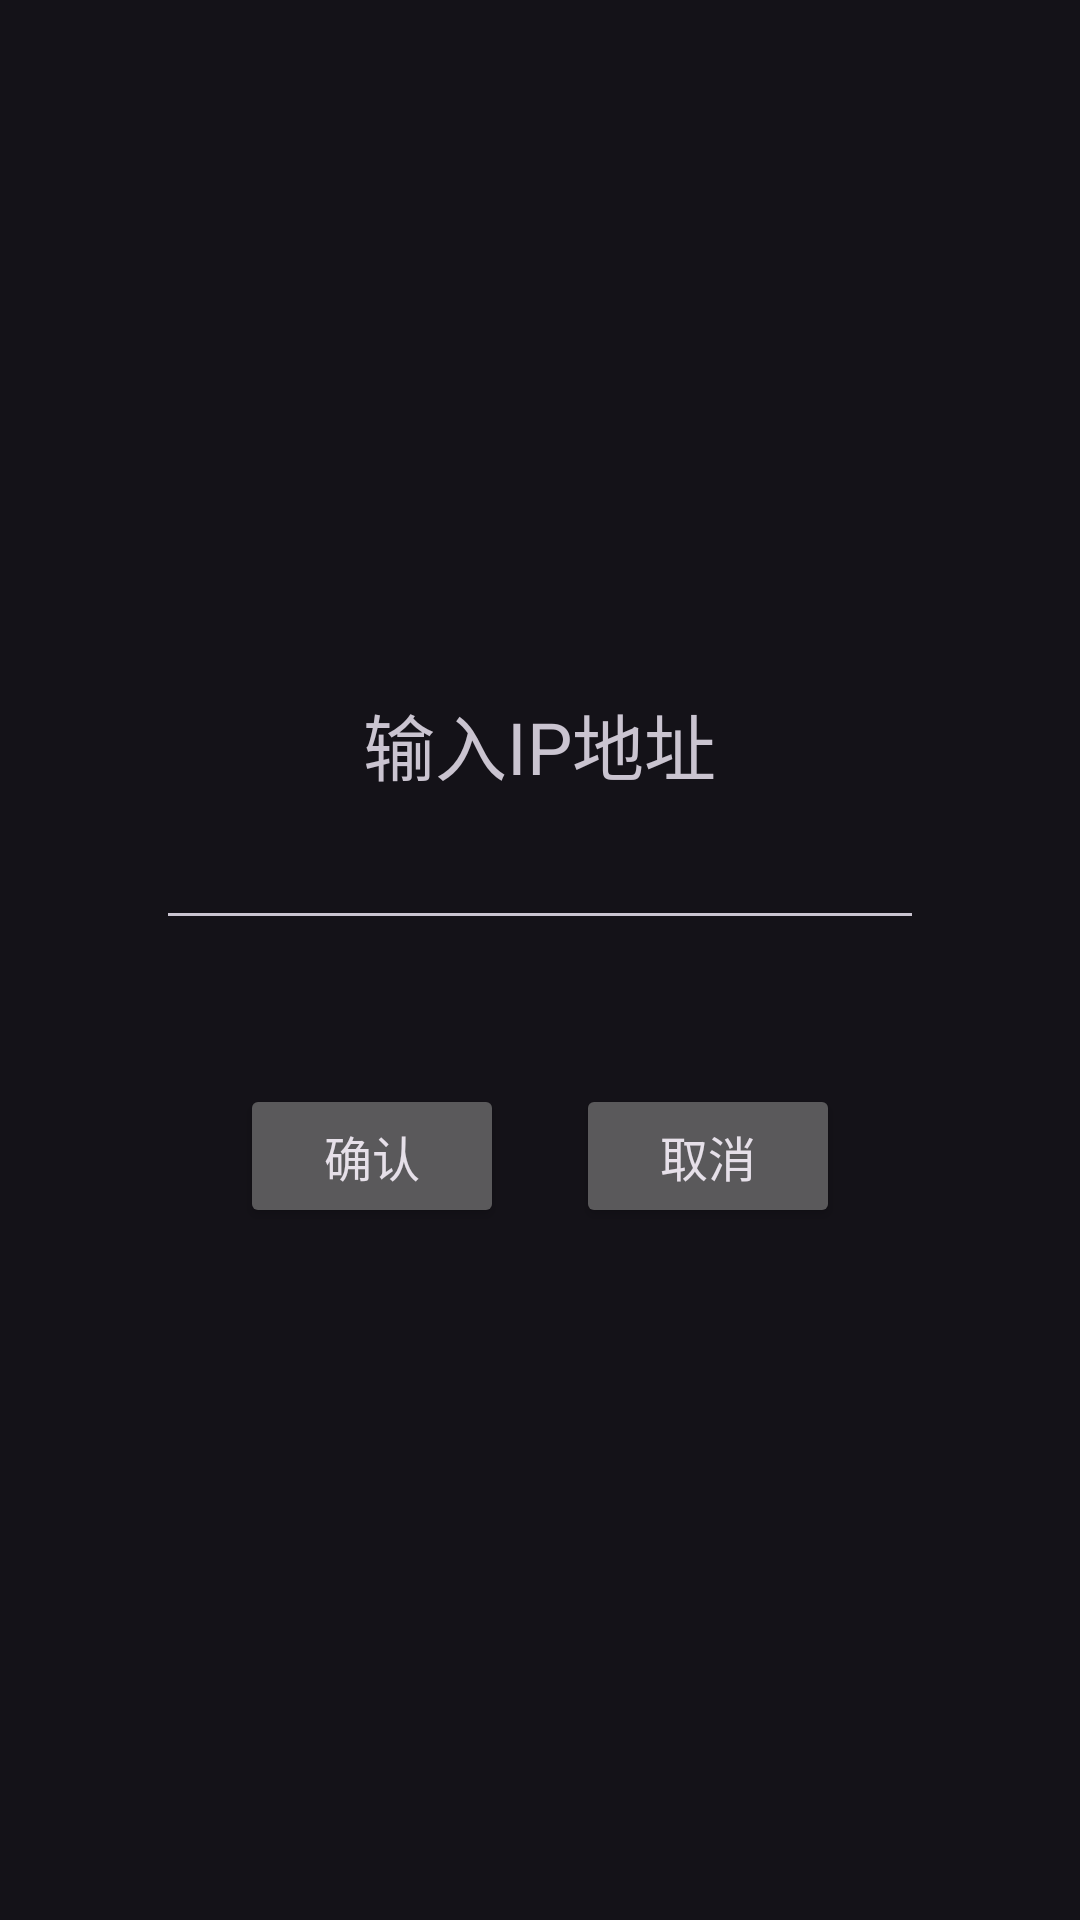

Write the Android layout XML for this screen, with the resource values it uses.
<!-- AndroidManifest.xml: application theme Theme.VirtualInstrument -->
<!-- res/layout/ip_device_connect.xml -->
<?xml version="1.0" encoding="utf-8"?>
<LinearLayout xmlns:android="http://schemas.android.com/apk/res/android"
    android:orientation="vertical"
    android:layout_width="match_parent"
    android:layout_height="match_parent"
    android:padding="16dp"
    android:gravity="center">

    <TextView
        android:layout_width="wrap_content"
        android:layout_height="wrap_content"
        android:text="输入IP地址"
        android:textSize="24sp"/>

    <EditText
        android:id="@+id/ipaddress"
        android:layout_width="256dp"
        android:layout_height="48dp"/>

    <LinearLayout
        android:orientation="horizontal"
        android:layout_width="256dp"
        android:layout_height="96dp"
        android:gravity="center">

        <Button
            android:id="@+id/confirm_connect"
            android:layout_width="wrap_content"
            android:layout_height="wrap_content"
            android:text="确认"
            android:textSize="16sp"
            android:layout_marginEnd="12dp"
            android:layout_gravity="bottom"
            />
        <Button
            android:id="@+id/cancel_connect"
            android:layout_width="wrap_content"
            android:layout_height="wrap_content"
            android:text="取消"
            android:textSize="16sp"
            android:layout_marginStart="12dp"
            android:layout_gravity="bottom"
            />
    </LinearLayout>

</LinearLayout>
<!-- resources referenced by this layout -->
<resources>
  <style name="Theme.VirtualInstrument" parent="Base.Theme.VirtualInstrument" />
  <style name="Base.Theme.VirtualInstrument" parent="Theme.Material3.Dark.NoActionBar">
          
          
      </style>
</resources>
